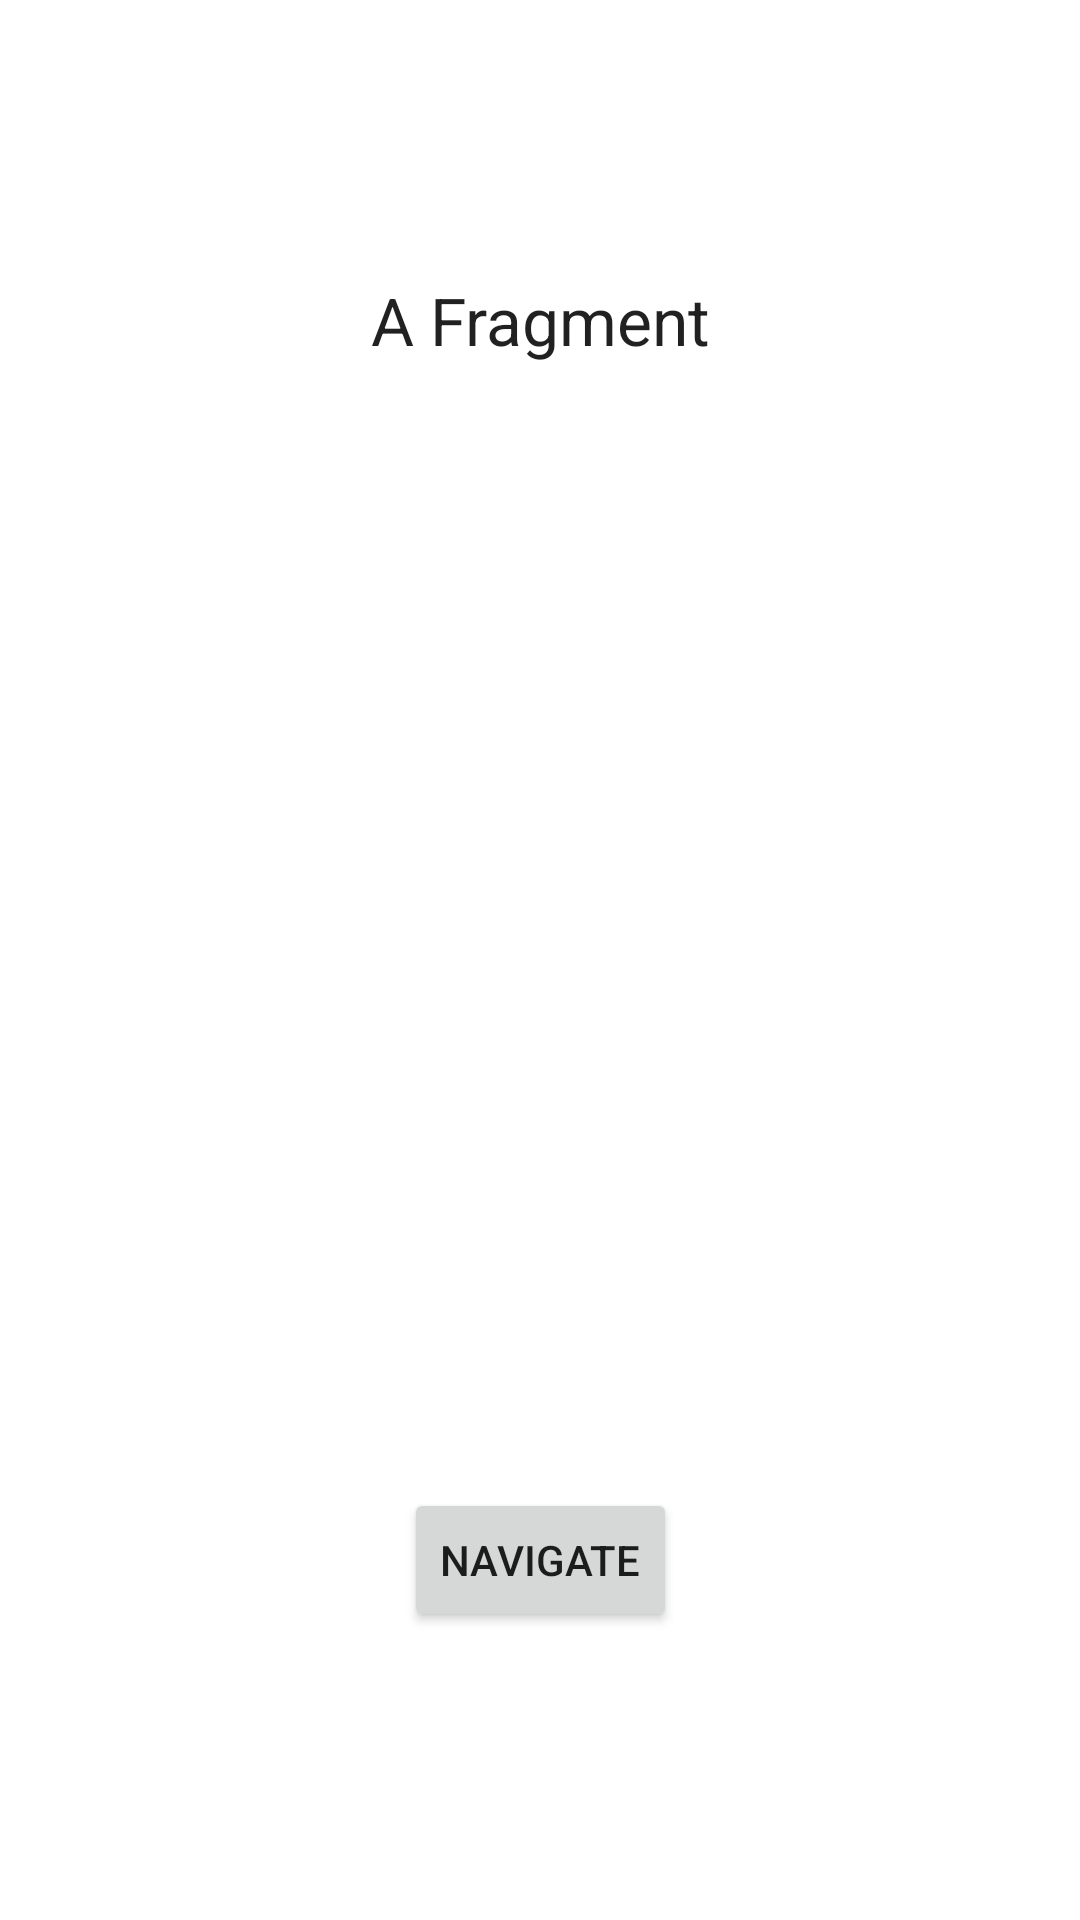

Produce the Android XML layout that renders to this screen, including the resource entries it uses.
<!-- AndroidManifest.xml: application theme Theme.ActivityAndFragmentLifeCallbacks -->
<!-- res/layout/just_fragment_layout.xml -->
<?xml version="1.0" encoding="utf-8"?>
<androidx.constraintlayout.widget.ConstraintLayout xmlns:android="http://schemas.android.com/apk/res/android"
    xmlns:app="http://schemas.android.com/apk/res-auto"
    xmlns:tools="http://schemas.android.com/tools"
    android:layout_width="match_parent"
    android:layout_height="match_parent"
    tools:context=".JustFragment">

    <TextView
        android:id="@+id/textView"
        android:layout_width="wrap_content"
        android:layout_height="wrap_content"
        android:layout_marginTop="92dp"
        android:text="A Fragment"
        android:textAppearance="@style/TextAppearance.AppCompat.Large"
        app:layout_constraintEnd_toEndOf="parent"
        app:layout_constraintStart_toStartOf="parent"
        app:layout_constraintTop_toTopOf="parent" />

    <Button
        android:id="@+id/button"
        android:layout_width="wrap_content"
        android:layout_height="wrap_content"
        android:layout_marginBottom="96dp"
        android:text="Navigate"
        app:layout_constraintBottom_toBottomOf="parent"
        app:layout_constraintEnd_toEndOf="parent"
        app:layout_constraintStart_toStartOf="parent" />
</androidx.constraintlayout.widget.ConstraintLayout>
<!-- resources referenced by this layout -->
<resources>
  <style name="Theme.ActivityAndFragmentLifeCallbacks" parent="Theme.MaterialComponents.DayNight.DarkActionBar">
          
          <item name="colorPrimary">@color/purple_500</item>
          <item name="colorPrimaryVariant">@color/purple_700</item>
          <item name="colorOnPrimary">@color/white</item>
          
          <item name="colorSecondary">@color/teal_200</item>
          <item name="colorSecondaryVariant">@color/teal_700</item>
          <item name="colorOnSecondary">@color/black</item>
          
          <item name="android:statusBarColor" tools:targetApi="l">?attr/colorPrimaryVariant</item>
          
      </style>
  <!-- not gathered from this repository: default colours our renderer supplied (Android Studio template values) -->
  <color name="purple_500">#FF6200EE</color>
  <color name="purple_700">#FF3700B3</color>
  <color name="teal_200">#FF03DAC5</color>
  <color name="teal_700">#FF018786</color>
  <color name="black">#FF000000</color>
  <color name="white">#FFFFFFFF</color>
</resources>
